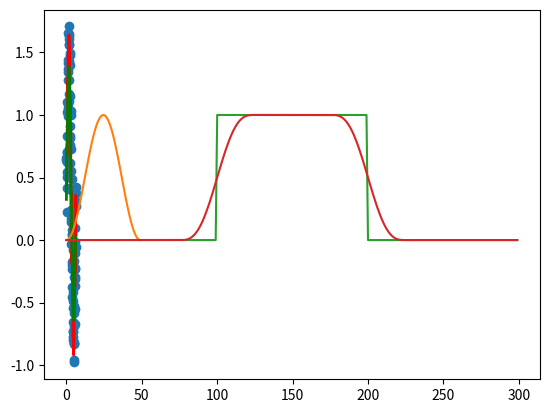

Recreate this plot in Python.
# -*- coding: utf-8 -*-
"""
Created on Sat Apr 21 20:06:32 2018

[redacted]
"""
import numpy as np
hour  =  ["%02d:00"  %  i  for  i  in  range(0,  24,  3)]
day  =  ["Mon",  "Tue",  "Wed",  "Thu",  "Fri",  "Sat",  "Sun"]
features  =    day  +  hour

x = list(range(10))
print(x)
y = [x, x]
x = np.power(x, 2)
x = []

#%%

import numpy

def smooth(x,window_len=11,window='hanning'):
    """smooth the data using a window with requested size.

    This method is based on the convolution of a scaled window with the signal.
    The signal is prepared by introducing reflected copies of the signal 
    (with the window size) in both ends so that transient parts are minimized
    in the begining and end part of the output signal.

    input:
        x: the input signal 
        window_len: the dimension of the smoothing window; should be an odd integer
        window: the type of window from 'flat', 'hanning', 'hamming', 'bartlett', 'blackman'
            flat window will produce a moving average smoothing.

    output:
        the smoothed signal

    example:

    t=linspace(-2,2,0.1)
    x=sin(t)+randn(len(t))*0.1
    y=smooth(x)

    see also: 

    numpy.hanning, numpy.hamming, numpy.bartlett, numpy.blackman, numpy.convolve
    scipy.signal.lfilter

    TODO: the window parameter could be the window itself if an array instead of a string
    NOTE: length(output) != length(input), to correct this: return y[(window_len/2-1):-(window_len/2)] instead of just y.
    """

#    if x.ndim != 1:
#        raise ValueError, "smooth only accepts 1 dimension arrays."
#
#    if x.size < window_len:
#        raise ValueError, "Input vector needs to be bigger than window size."
#
#
#    if window_len<3:
#        return x


#    if not window in ['flat', 'hanning', 'hamming', 'bartlett', 'blackman']:
#        raise ValueError, "Window is on of 'flat', 'hanning', 'hamming', 'bartlett', 'blackman'"


    s=numpy.r_[x[window_len-1:0:-1],x,x[-2:-window_len-1:-1]]
    #print(len(s))
    if window == 'flat': #moving average
        w=numpy.ones(window_len,'d')
    else:
        w=eval('numpy.'+window+'(window_len)')

    y=numpy.convolve(w/w.sum(),s,mode='valid')
    return y




import matplotlib.pylab as plt

def smooth_demo():

    t=np.linspace(-4,4,100)
    x=np.sin(t)
    xn=x+np.random.randn(len(t))*0.1
    y=smooth(x)

    ws=31

    plt.subplot(211)
    plt.plot(np.ones(ws))

    windows=['flat', 'hanning', 'hamming', 'bartlett', 'blackman']

    # plt.hold(True)
    for w in windows[1:]:
        eval('plt.plot('+w+'(ws) )')

    plt.axis([0,30,0,1.1])

    plt.legend(windows)
    plt.title("The smoothing windows")
    plt.subplot(212)
    plt.plot(x)
    plt.plot(xn)
    for w in windows:
        plt.plot(smooth(xn,10,w))
    l=['original signal', 'signal with noise']
    l.extend(windows)

    plt.legend(l)
    plt.title("Smoothing a noisy signal")
    plt.show()

def smooth2(y, box_pts):
    box = np.ones(box_pts)/box_pts
    y_smooth = np.convolve(y, box, mode='same')
    return y_smooth

if __name__=='__main__':
    # smooth_demo()
    
    x = np.linspace(0,2*np.pi,100)
    y = np.sin(x) + np.random.random(100) * 0.8

    plt.plot(x, y,'o')
    plt.plot(x, smooth2(y,3), 'r-', lw=2)
    plt.plot(x, smooth2(y,19), 'g-', lw=2)

    from scipy import signal
    sig = np.repeat([0., 1., 0.], 100)
    win = signal.windows.hann(50)
    filtered = signal.convolve(sig, win, mode='same') / sum(win)
    plt.plot(win)
    plt.plot(sig)
    plt.plot(filtered)
    plt.show()


















